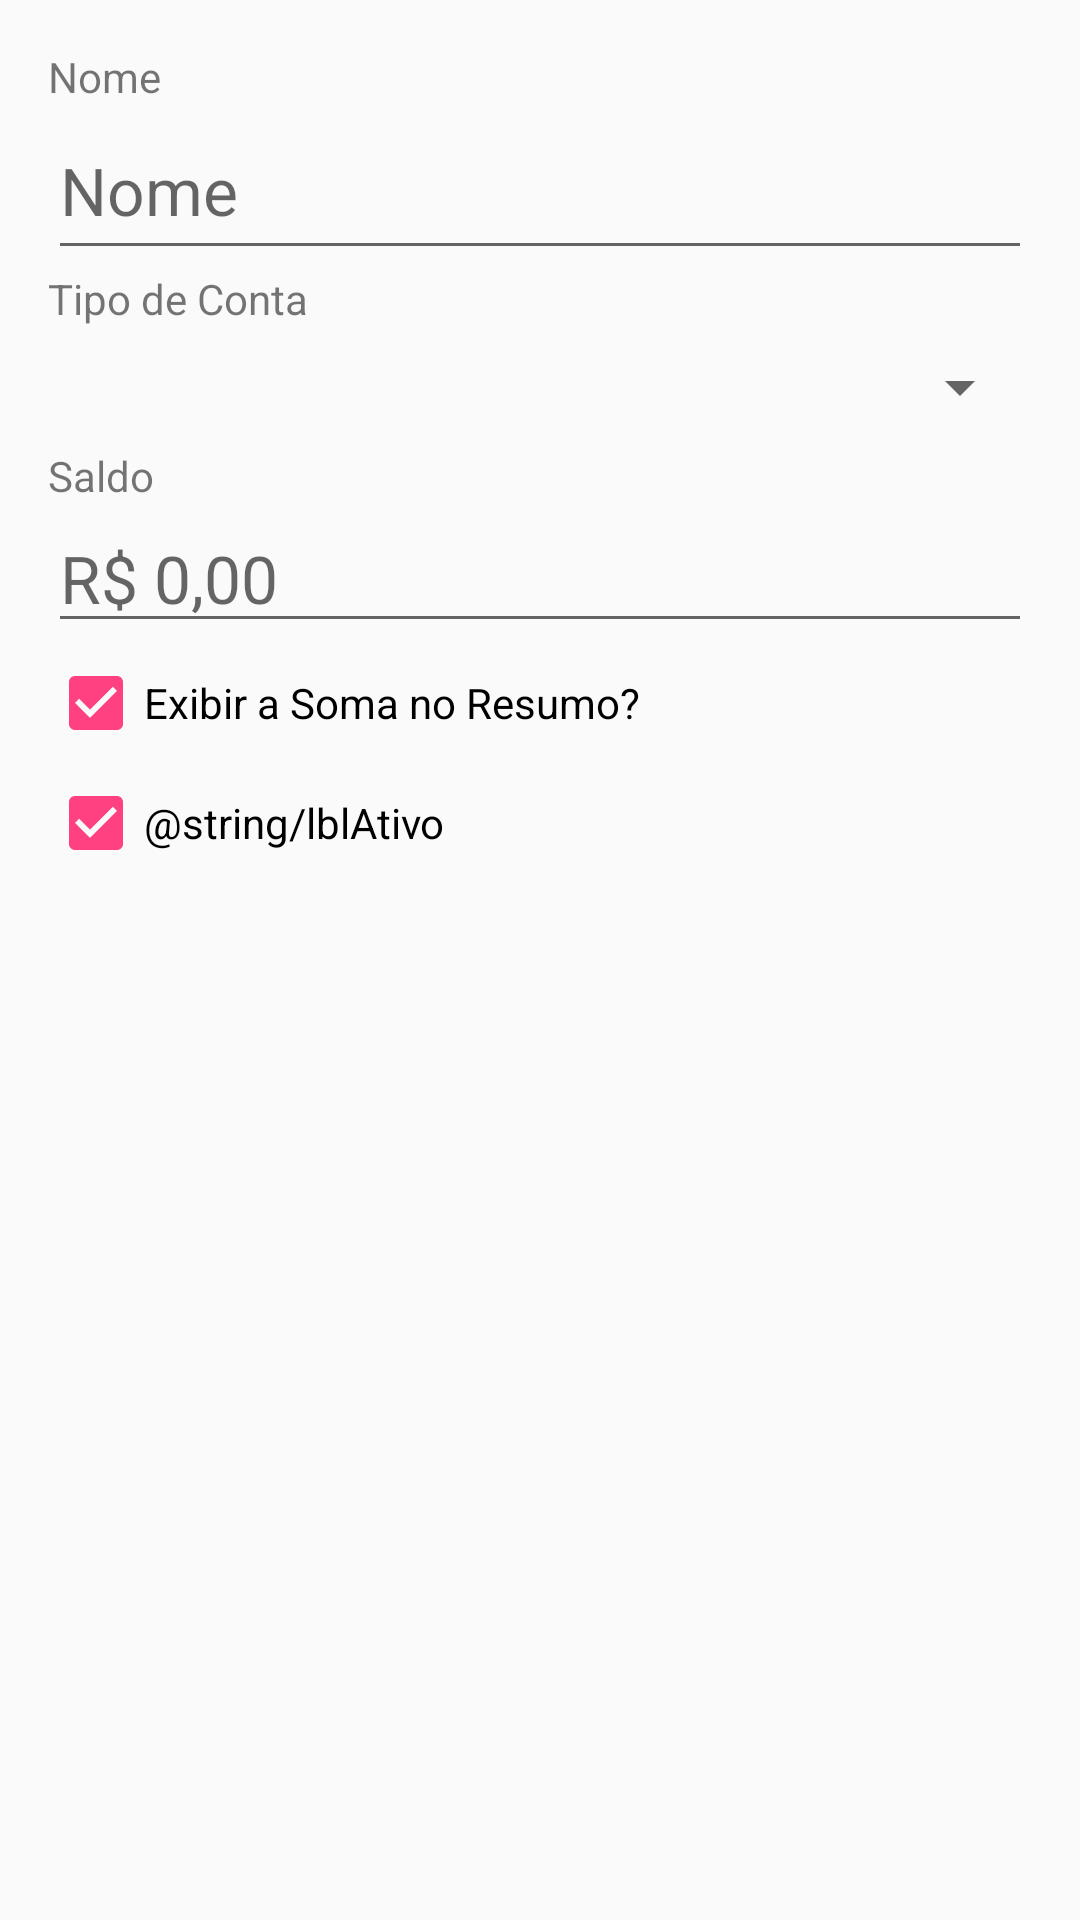

Write the Android layout XML for this screen, with the resource values it uses.
<!-- AndroidManifest.xml: application theme AppTheme -->
<!-- res/layout/act_cad_conta.xml -->
<?xml version="1.0" encoding="utf-8"?>
<RelativeLayout xmlns:android="http://schemas.android.com/apk/res/android"
    xmlns:tools="http://schemas.android.com/tools"
    android:id="@+id/act_cad_conta"
    android:layout_width="match_parent"
    android:layout_height="match_parent"
    android:paddingBottom="@dimen/activity_vertical_margin"
    android:paddingLeft="@dimen/activity_horizontal_margin"
    android:paddingRight="@dimen/activity_horizontal_margin"
    android:paddingTop="@dimen/activity_vertical_margin"
    tools:context=".actCadastros.actCadConta">

    <ScrollView
        android:id="@+id/createdrill_scrollView"
        android:layout_width="match_parent"
        android:layout_height="match_parent">
        <LinearLayout
            android:orientation="vertical"
            android:layout_width="match_parent"
            android:layout_height="wrap_content">

    <LinearLayout
        android:orientation="vertical"
        android:layout_width="match_parent"
        android:layout_height="wrap_content"
        android:layout_alignParentTop="true"
        android:layout_alignParentStart="true"
        android:id="@+id/linearLayout">

        <TextView
            android:layout_width="wrap_content"
            android:layout_height="wrap_content"
            android:text="@string/lblNome"
            android:id="@+id/lblTitulo" />

        <EditText
            android:layout_width="match_parent"
            android:layout_height="wrap_content"
                     android:textAppearance="?android:attr/textAppearanceLarge"
            android:hint="@string/lblNome"
            android:ems="10"
            android:id="@+id/edtNomeConta"
            android:elegantTextHeight="true"
            android:inputType="textCapSentences"
            android:maxLines="1"
            android:imeOptions="actionDone"
            android:maxLength="30"
            />
    </LinearLayout>

            <Space
                android:layout_width="match_parent"
                android:layout_height="@dimen/space_obj_cadastro" />

            <LinearLayout
                android:layout_width="match_parent"
                android:layout_height="match_parent"
                android:layout_weight="1"
                android:orientation="vertical">

                <TextView
                    android:id="@+id/lblTipoConta"
                    android:layout_width="wrap_content"
                    android:layout_height="wrap_content"
                    android:text="@string/lblTipoConta" />

                <Spinner
                    android:id="@+id/spnTipoConta"
                    android:layout_width="match_parent"
                    android:layout_height="40dp"
                    android:textAppearance="?android:attr/textAppearanceLarge" />

            </LinearLayout>

            <Space
                android:layout_width="match_parent"
                android:layout_height="@dimen/space_obj_cadastro" />

            <LinearLayout
                android:layout_width="match_parent"
                android:layout_height="match_parent"
                android:orientation="vertical">

                <TextView
                    android:id="@+id/lblSaldo"
                    android:layout_width="match_parent"
                    android:layout_height="wrap_content"
                    android:text="@string/lblSaldo" />

                <EditText
                    android:id="@+id/edtSaldoInicial"
                    android:layout_width="match_parent"
                    android:layout_height="wrap_content"
                    android:digits="0123456789-"
                    android:ems="10"
                    android:hint="@string/lblSimboloRealComZero"
                    android:imeOptions="actionDone"
                    android:inputType="numberSigned"
                    android:maxLines="1"
                    android:textAppearance="?android:attr/textAppearanceLarge" />
            </LinearLayout>

            <Space
                android:layout_width="match_parent"
                android:layout_height="@dimen/space_obj_cadastro" />

            <LinearLayout
                android:layout_width="match_parent"
                android:layout_height="wrap_content"
                android:layout_weight="1"
                android:orientation="vertical">


                <CheckBox
                    android:id="@+id/cbxExibirSomaResumo"
                    android:layout_width="match_parent"
                    android:layout_height="40dp"
                    android:layout_gravity="center"
                    android:checked="true"

                    android:nestedScrollingEnabled="false"
                    android:text="@string/lblExibirSomaResumo" />

            </LinearLayout>

            <Space
                android:layout_width="match_parent"
                android:layout_height="@dimen/space_obj_cadastro" />

            <LinearLayout
                android:layout_width="match_parent"
                android:layout_height="wrap_content"
                android:layout_weight="1"
                android:orientation="vertical">


                <CheckBox
                    android:id="@+id/cbxContaAtiva"
                    android:layout_width="match_parent"
                    android:layout_height="40dp"
                    android:layout_gravity="center"
                    android:checked="true"

                    android:nestedScrollingEnabled="false"
                    android:text="@string/lblAtivo" />

            </LinearLayout>

            <Space
                android:layout_width="match_parent"
                android:layout_height="@dimen/space_obj_cadastro" />

            <LinearLayout
        android:id="@+id/frag_container_cad_conta"
        android:orientation="vertical"
        android:layout_width="match_parent"
        android:layout_height="80dp"
        android:layout_below="@+id/linearLayout31"
        android:layout_alignParentStart="true">


            </LinearLayout>
</LinearLayout>
    </ScrollView>

</RelativeLayout>
<!-- resources referenced by this layout -->
<resources>
  <dimen name="activity_horizontal_margin">16dp</dimen>
  <dimen name="activity_vertical_margin">16dp</dimen>
  <string name="lblExibirSomaResumo">Exibir a Soma no Resumo?</string>
  <string name="lblNome">Nome</string>
  <string name="lblSaldo">Saldo</string>
  <string name="lblSimboloRealComZero">R$ 0,00</string>
  <string name="lblTipoConta">Tipo de Conta</string>
  <style name="AppTheme" parent="Base.Theme.AppCompat.Light.DarkActionBar">
          
          <item name="colorPrimary">@color/colorPrimary</item>
          <item name="colorPrimaryDark">@color/colorPrimaryDark</item>
          <item name="colorAccent">@color/colorAccent</item>
      </style>
  <color name="colorPrimary">#3F51B5</color>
  <color name="colorPrimaryDark">#303F9F</color>
  <color name="colorAccent">#FF4081</color>
</resources>
